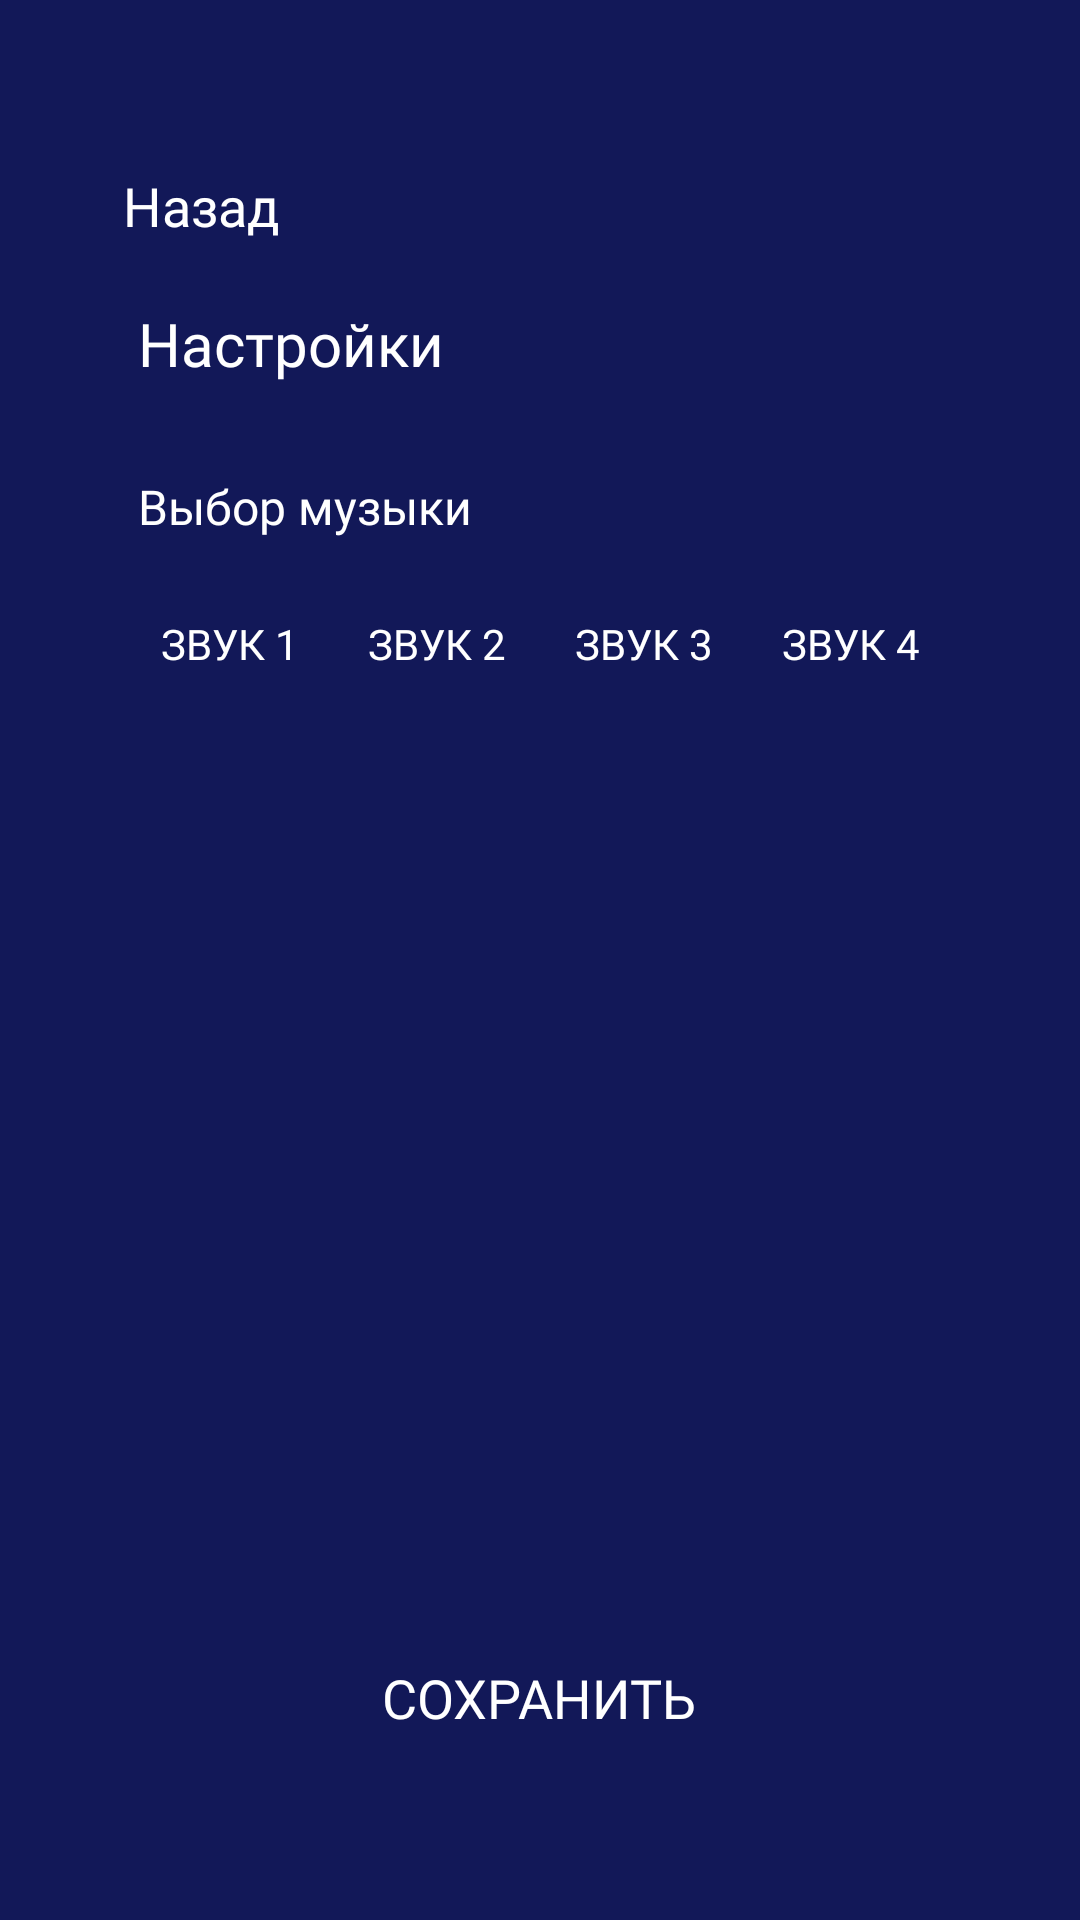

The Android layout XML behind this screen, and the referenced resources:
<!-- AndroidManifest.xml: application theme Theme.Somnium -->
<!-- res/layout/activity_settings.xml -->
<?xml version="1.0" encoding="utf-8"?>
<RelativeLayout xmlns:android="http://schemas.android.com/apk/res/android"
    android:layout_width="match_parent"
    android:layout_height="match_parent"
    android:background="#121858"
    android:padding="16dp">

    <LinearLayout
        android:id="@+id/header"
        android:layout_width="match_parent"
        android:layout_height="wrap_content"
        android:layout_marginTop="40dp"
        android:orientation="horizontal"
        android:gravity="center_vertical">

        <TextView
            android:id="@+id/backButton"
            android:layout_width="wrap_content"
            android:layout_height="wrap_content"
            android:text="Назад"
            android:layout_marginStart="25dp"
            android:textSize="18sp"
            android:textColor="#FFFFFF"
            android:fontFamily="@font/montserrat_bold"
            android:clickable="true"
            android:focusable="true"/>

        <ImageView
            android:id="@+id/logo"
            android:layout_width="25dp"
            android:layout_height="25dp"
            android:layout_marginStart="250dp"
            android:layout_gravity="end"
            android:contentDescription="Логотип"
            android:scaleType="centerInside"
            android:src="@drawable/logo"/>
    </LinearLayout>

    <TextView
        android:id="@+id/settingsTitle"
        android:layout_width="match_parent"
        android:layout_height="wrap_content"
        android:text="Настройки"
        android:textSize="20sp"
        android:textColor="#FFFFFF"
        android:layout_marginStart="30dp"
        android:layout_marginTop="20dp"
        android:layout_below="@id/header"
        android:fontFamily="@font/montserrat_bold"/>

    <TextView
        android:id="@+id/musicLabel"
        android:layout_width="wrap_content"
        android:layout_height="wrap_content"
        android:text="Выбор музыки"
        android:textSize="16sp"
        android:textColor="#FFFFFF"
        android:layout_marginStart="30dp"
        android:layout_marginTop="30dp"
        android:layout_below="@id/settingsTitle"
        android:fontFamily="@font/montserrat_bold"/>

    <LinearLayout
        android:layout_width="match_parent"
        android:layout_height="wrap_content"
        android:layout_below="@id/musicLabel"
        android:layout_marginTop="15dp"
        android:layout_marginStart="30dp"
        android:layout_marginEnd="30dp"
        android:orientation="horizontal"
        android:gravity="center_vertical">

        <Button
            android:id="@+id/sound1"
            android:layout_width="0dp"
            android:layout_height="40dp"
            android:layout_weight="1"
            android:layout_marginEnd="8dp"
            android:text="звук 1"
            android:background="@drawable/filter_button_unselected"
            android:textColor="#FFFFFF"
            android:fontFamily="@font/montserrat_bold"/>

        <Button
            android:id="@+id/sound2"
            android:layout_width="0dp"
            android:layout_height="40dp"
            android:layout_weight="1"
            android:layout_marginEnd="8dp"
            android:text="звук 2"
            android:background="@drawable/filter_button_unselected"
            android:textColor="#FFFFFF"
            android:fontFamily="@font/montserrat_bold"/>

        <Button
            android:id="@+id/sound3"
            android:layout_width="0dp"
            android:layout_height="40dp"
            android:layout_weight="1"
            android:layout_marginEnd="8dp"
            android:text="звук 3"
            android:background="@drawable/filter_button_unselected"
            android:textColor="#FFFFFF"
            android:fontFamily="@font/montserrat_bold"/>

        <Button
            android:id="@+id/sound4"
            android:layout_width="0dp"
            android:layout_height="40dp"
            android:layout_weight="1"
            android:text="звук 4"
            android:background="@drawable/filter_button_unselected"
            android:textColor="#FFFFFF"
            android:fontFamily="@font/montserrat_bold"/>
    </LinearLayout>

    <Button
        android:id="@+id/saveButton"
        android:layout_width="wrap_content"
        android:layout_height="wrap_content"
        android:layout_alignParentBottom="true"
        android:layout_centerHorizontal="true"
        android:layout_marginBottom="30dp"
        android:text="Сохранить"
        android:textSize="18sp"
        android:textColor="#FFFFFF"
        android:fontFamily="@font/montserrat_bold"
        android:clickable="true"
        android:focusable="true"
        android:background="?attr/selectableItemBackground"
        android:padding="16dp"/>
</RelativeLayout>
<!-- resources referenced by this layout -->
<resources>
  <!-- drawable logo: png bitmap (drawable, 6753 bytes) -->
  <style name="Theme.Somnium" parent="Base.Theme.Somnium" />
  <style name="Base.Theme.Somnium" parent="Theme.AppCompat.Light.NoActionBar">
          
          
      </style>
</resources>
